Image classification data set "corrosion-singlelabel-classification" (roboflow/roboflow-python on GitHub). Class labels (2): corrosion, no corrosion.

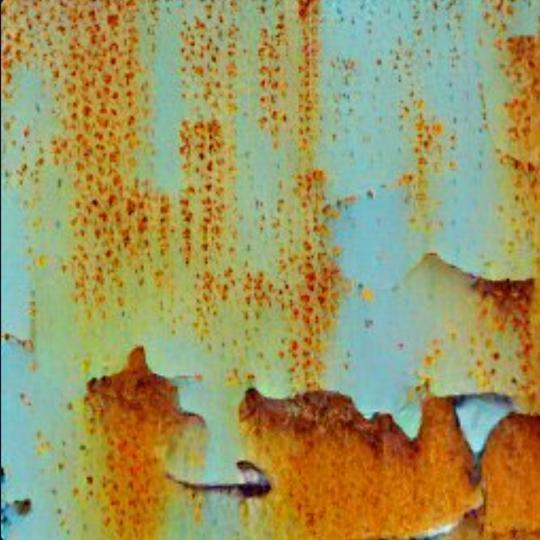
Label: corrosion

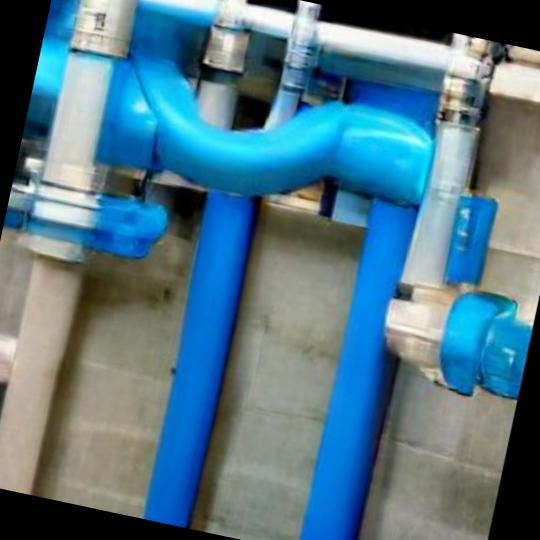
Label: no corrosion

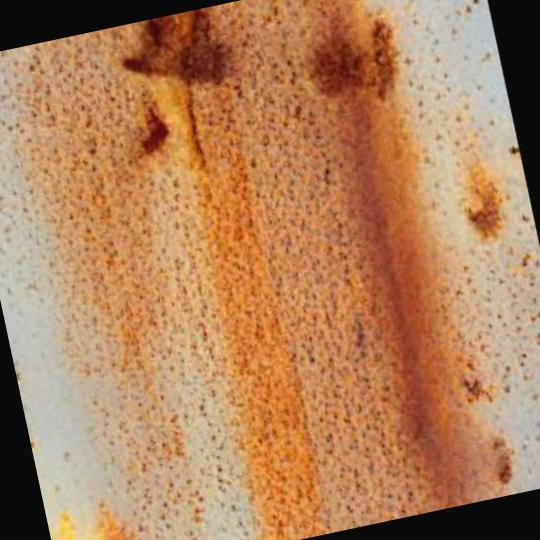
Label: corrosion

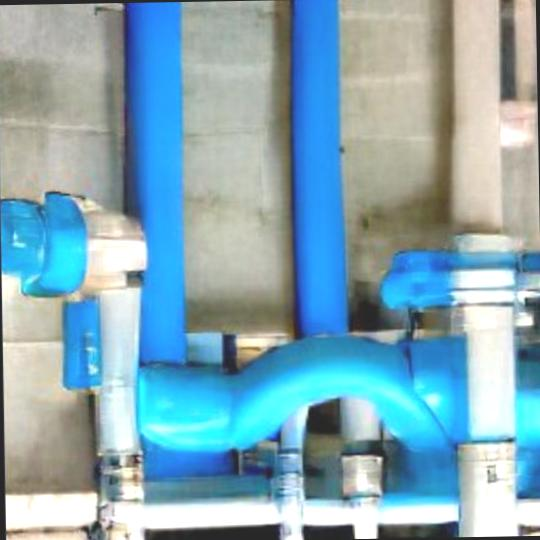
Label: no corrosion

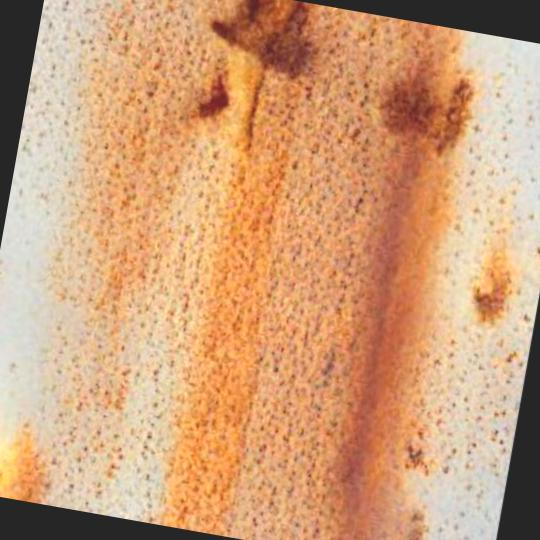
Label: corrosion

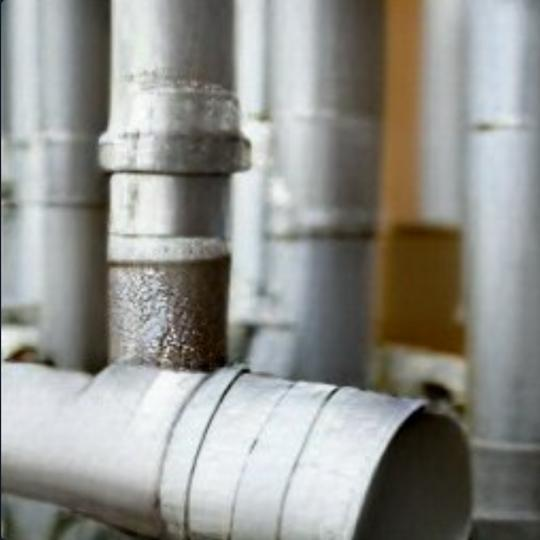
Label: no corrosion
